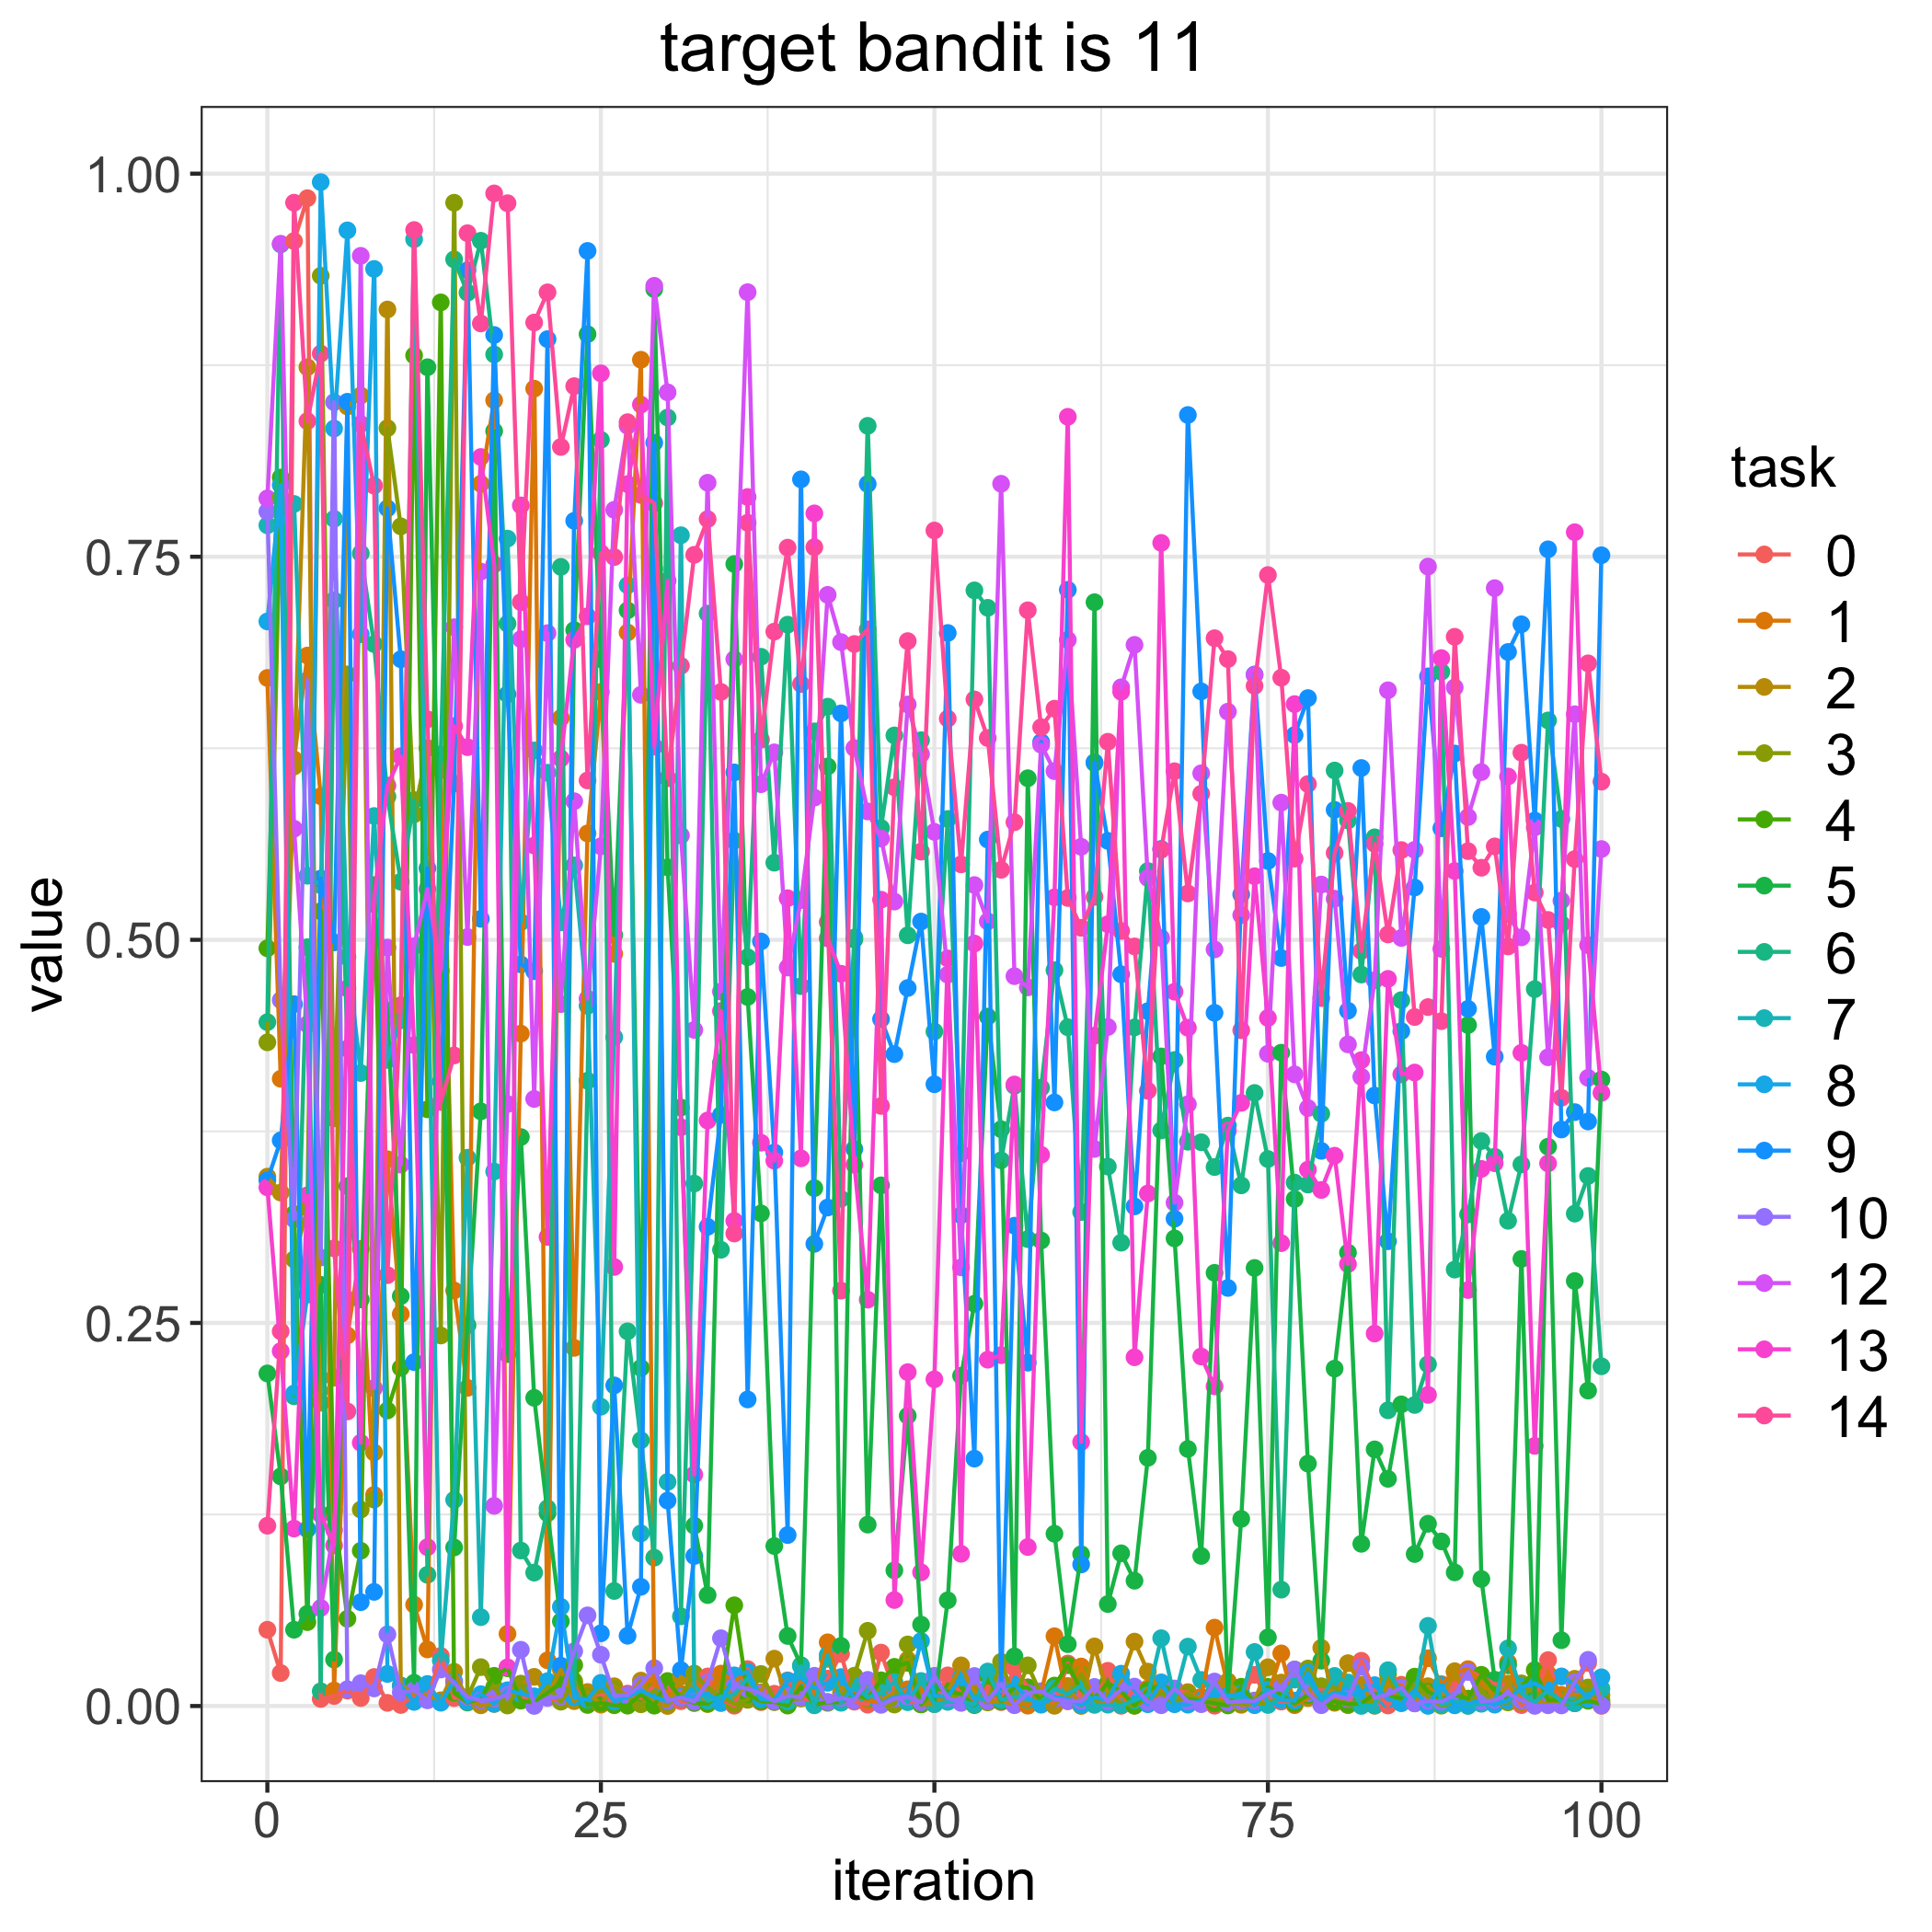

The data file committed next to this chart (first rows):
, 0.0, 1.0, 2.0, 3.0, 4.0, 5.0, 6.0, 7.0, 8.0, 9.0, 10.0, 12.0, 13.0, 14.0
0, 0.04977, 0.6709, 0.3455, 0.4331, 0.4945, 0.217, 0.4463, 0.7705, 0.7078, 0.343, 0.7795, 0.7881, 0.3385, 0.1177
1, 0.02153, 0.4093, 0.3351, 0.7886, 0.8017, 0.1498, 0.9538, 0.771, 0.7968, 0.3691, 0.4607, 0.9543, 0.2316, 0.2445
2, 0.956, 0.6178, 0.6131, 0.2915, 0.3211, 0.04976, 0.2021, 0.7845, 0.2039, 0.458, 0.3176, 0.5725, 0.1158, 0.9811
3, 0.984, 0.6855, 0.8737, 0.3252, 0.05473, 0.06015, 0.4951, 0.5418, 0.2685, 0.1153, 0.6693, 0.4449, 0.3333, 0.8385
4, 0.004626, 0.5937, 0.1979, 0.9333, 0.5186, 0.2748, 0.009625, 0.5357, 0.9945, 0.54, 0.2927, 0.06399, 0.1251, 0.8826
5, 0.006523, 0.01013, 0.2142, 0.3835, 0.1274, 0.0303, 0.7216, 0.7748, 0.8337, 0.4983, 0.8509, 0.1148, 0.1048, 0.2987
6, 0.01006, 0.2418, 0.8481, 0.6732, 0.05693, 0.3393, 0.429, 0.4888, 0.963, 0.8512, 0.01099, 0.2654, 0.4683, 0.1922
7, 0.005224, 0.2983, 0.8552, 0.1282, 0.1013, 0.2653, 0.7522, 0.4131, 0.6994, 0.06777, 0.01489, 0.9464, 0.1718, 0.8366
8, 0.01892, 0.1378, 0.1655, 0.1347, 0.5357, 0.5233, 0.693, 0.5808, 0.9378, 0.07449, 0.01146, 0.2074, 0.527, 0.7964
9, 0.002059, 0.3568, 0.9113, 0.8339, 0.1929, 0.4537, 0.5934, 0.4216, 0.02093, 0.7816, 0.04678, 0.4949, 0.6006, 0.2812
10, 0.0006739, 0.2558, 0.0134, 0.7698, 0.2207, 0.2675, 0.5379, 0.4475, 0.0132, 0.6831, 0.00891, 0.3533, 0.6198, 0.4573
11, 0.006779, 0.06616, 0.008266, 0.5819, 0.8814, 0.01516, 0.5912, 0.9572, 0.002693, 0.2244, 0.01033, 0.4959, 0.4313, 0.9632
12, 0.004939, 0.03693, 0.007345, 0.6252, 0.3894, 0.8737, 0.08564, 0.5003, 0.01439, 0.5467, 0.003725, 0.5332, 0.1037, 0.6439
13, 0.03272, 0.6106, 0.003728, 0.2418, 0.916, 0.5047, 0.621, 0.02961, 0.002157, 0.4076, 0.02383, 0.4799, 0.5103, 0.3942
14, 0.005193, 0.2712, 0.02235, 0.981, 0.0087, 0.1035, 0.944, 0.1345, 0.01621, 0.6019, 0.01497, 0.704, 0.6395, 0.4246
15, 0.004998, 0.2076, 0.004294, 0.005529, 0.00225, 0.2485, 0.9223, 0.3578, 0.002681, 0.9369, 0.005904, 0.5018, 0.6257, 0.9611
16, 0.004843, 0.7976, 0.0004634, 0.02537, 0.004949, 0.3881, 0.9562, 0.05797, 0.007707, 0.5137, 0.003685, 0.7403, 0.8151, 0.9022
17, 0.005368, 0.8521, 0.001325, 0.01242, 0.01971, 0.832, 0.882, 0.3488, 0.001467, 0.8947, 0.004769, 0.1306, 0.7451, 0.9871
18, 0.009502, 0.04708, 0.00855, 0.0003365, 0.02461, 0.2296, 0.7063, 0.7618, 0.01029, 0.6603, 0.007245, 0.3928, 0.02524, 0.9807
19, 0.006874, 0.4388, 0.01459, 0.01437, 0.00348, 0.3713, 0.1015, 0.5115, 0.008085, 0.484, 0.03671, 0.6962, 0.7835, 0.7204
20, 0.0009824, 0.8597, 0.01903, 0.0009016, 0.002311, 0.2011, 0.08704, 0.6236, 0.006308, 0.4795, 6.541897985173271e-05, 0.3962, 0.5615, 0.9028
21, 0.005691, 0.02982, 0.006929, 0.01313, 0.008532, 0.1258, 0.129, 0.6091, 0.01619, 0.892, 0.005279, 0.7002, 0.3061, 0.9225
22, 0.003252, 0.6448, 0.02365, 0.002831, 0.01532, 0.05526, 0.7434, 0.5114, 0.06473, 0.0263, 0.006283, 0.4581, 0.6184, 0.8216
23, 0.01464, 0.2337, 0.003171, 0.01623, 0.02673, 0.7021, 0.009086, 0.5486, 0.005649, 0.7734, 0.03577, 0.5905, 0.6958, 0.8613
24, 0.005268, 0.5694, 0.009143, 0.006182, 0.0006869, 0.8952, 0.408, 0.457, 0.004183, 0.9496, 0.05916, 0.4616, 0.7111, 0.604
25, 0.008101, 0.6618, 0.0008838, 0.01001, 0.002006, 0.6831, 0.8263, 0.1953, 0.01509, 0.04745, 0.03345, 0.561, 0.8697, 0.7524
26, 0.00199, 0.4908, 0.01292, 0.01115, 0.0005028, 0.5032, 0.07507, 0.4365, 0.003006, 0.2092, 0.007012, 0.7806, 0.2865, 0.7498
27, 0.008103, 0.7006, 0.005803, 0.005373, 0.0002406, 0.715, 0.2445, 0.7314, 0.005947, 0.04584, 0.007116, 0.8355, 0.7974, 0.8378
28, 0.005058, 0.8786, 0.01658, 0.001104, 0.007672, 0.2206, 0.1734, 0.1126, 0.0102, 0.07779, 0.01383, 0.6599, 0.8493, 0.7903
29, 0.01342, 0.01411, 0.002183, 0.009974, 0.0002413, 0.9246, 0.09679, 0.7421, 0.005791, 0.8244, 0.02468, 0.9268, 0.6261, 0.7849
30, 0.0131, 0.007854, 2.2523799310468363e-05, 0.002208, 0.01631, 0.5473, 0.8409, 0.1462, 0.003289, 0.1341, 0.003411, 0.8573, 0.7344, 0.6055
31, 0.003146, 0.007823, 0.0191, 0.006376, 0.005284, 0.3906, 0.05851, 0.764, 0.00585, 0.02342, 0.005453, 0.5681, 0.3777, 0.6788
32, 0.002442, 0.01731, 0.01319, 0.02117, 0.001919, 0.1177, 0.341, 0.01349, 0.006338, 0.09788, 0.002831, 0.4412, 0.151, 0.7513
33, 0.0193, 0.007748, 0.001273, 0.01206, 0.001578, 0.07239, 0.7129, 0.003435, 0.008265, 0.3127, 0.01537, 0.7983, 0.3821, 0.7746
34, 0.004592, 0.02115, 0.0151, 0.006082, 0.007788, 0.4197, 0.2977, 0.006206, 0.001917, 0.3858, 0.04423, 0.4662, 0.4535, 0.6618
35, 0.0002021, 0.01664, 0.00554, 0.001368, 0.06572, 0.7452, 0.5647, 0.007582, 0.02001, 0.6093, 0.01326, 0.6832, 0.3166, 0.3083
36, 0.02409, 0.0214, 0.01518, 0.004022, 0.007533, 0.4627, 0.4886, 0.01836, 0.02228, 0.2001, 0.01122, 0.9226, 0.789, 0.7722
37, 0.002528, 0.005746, 0.008932, 0.02089, 0.00314, 0.3215, 0.6847, 0.004459, 0.005057, 0.4989, 0.008281, 0.6016, 0.3676, 0.6306
38, 0.007996, 0.002615, 0.03091, 0.004348, 0.002673, 0.1044, 0.5504, 0.003936, 0.003843, 0.3613, 0.003096, 0.6223, 0.3559, 0.7011
39, 0.01672, 0.0006421, 0.002583, 0.004344, 0.0002876, 0.04571, 0.7057, 0.002842, 0.01647, 0.1116, 0.006522, 0.4819, 0.5272, 0.7559
40, 0.005325, 0.01759, 0.01159, 0.004959, 0.01267, 0.02662, 0.4698, 0.02591, 0.01836, 0.8005, 0.005756, 0.5259, 0.3574, 0.667
41, 0.003187, 0.007555, 0.01309, 0.0151, 0.0008545, 0.338, 0.636, 0.0004448, 0.01168, 0.3016, 0.01973, 0.5928, 0.7783, 0.7562
42, 0.01787, 0.04157, 0.0308, 0.002075, 0.002469, 0.6132, 0.6522, 0.03338, 0.01516, 0.3253, 0.002615, 0.7251, 0.501, 0.5116
43, 0.03402, 0.005121, 0.008732, 0.004331, 0.002381, 0.0392, 0.331, 0.002127, 0.01889, 0.6478, 0.005252, 0.6943, 0.4779, 0.2711
44, 0.00282, 0.008122, 0.003838, 0.01979, 0.007301, 0.5002, 0.5015, 0.01348, 0.004629, 0.3635, 0.003606, 0.6251, 0.3532, 0.6931
45, 0.0008914, 0.003685, 0.01511, 0.04908, 0.005008, 0.1184, 0.8354, 0.00559, 0.01624, 0.7975, 0.01707, 0.5838, 0.2652, 0.7026
46, 0.03486, 0.002062, 0.003659, 0.001281, 0.01677, 0.3398, 0.573, 0.008778, 0.001487, 0.4483, 0.0007669, 0.5661, 0.5262, 0.3916
47, 0.01041, 0.004333, 0.008903, 0.0009626, 0.02556, 0.08852, 0.6334, 0.01569, 0.005833, 0.4254, 0.004795, 0.525, 0.06916, 0.5996
48, 0.00306, 0.01091, 0.03018, 0.04018, 0.02817, 0.1894, 0.503, 0.0025, 0.007048, 0.4686, 0.006107, 0.6536, 0.2179, 0.695
49, 0.004099, 0.01277, 0.001094, 0.001242, 0.001051, 0.05312, 0.6303, 0.01632, 0.04239, 0.5119, 0.002451, 0.6212, 0.08725, 0.5575
50, 0.003497, 0.002803, 0.001213, 0.007482, 0.01194, 0.002257, 0.4402, 0.001239, 0.006659, 0.4058, 0.01969, 0.5705, 0.2132, 0.7671
51, 0.01998, 0.005478, 0.009201, 0.004887, 0.009656, 0.06899, 0.5789, 0.002713, 0.006015, 0.7002, 0.005247, 0.4773, 0.4879, 0.6444
52, 0.008, 0.01838, 0.02652, 0.008178, 0.007823, 0.2155, 0.3607, 0.0031, 0.01869, 0.3203, 0.002034, 0.2863, 0.09933, 0.5493
53, 0.001665, 0.01002, 0.008619, 0.006787, 0.0005599, 0.2625, 0.7281, 0.001085, 0.004943, 0.1614, 0.01959, 0.5357, 0.4976, 0.6569
54, 0.009594, 0.002977, 0.00279, 0.002331, 0.01973, 0.4499, 0.7167, 0.02253, 0.004582, 0.5654, 0.003263, 0.512, 0.226, 0.6317
55, 0.002548, 0.01186, 0.003233, 0.02882, 0.003028, 0.3764, 0.3561, 0.003974, 0.0114, 0.01196, 0.01442, 0.7976, 0.2289, 0.5457
56, 0.02488, 0.003661, 0.001195, 0.004727, 0.01241, 0.0324, 0.4048, 0.006313, 0.01415, 0.3135, 0.0005129, 0.4763, 0.4056, 0.5768
57, 0.01216, 0.000239, 0.003378, 0.02651, 0.01202, 0.6055, 0.3047, 0.004216, 0.005057, 0.2241, 0.008474, 0.469, 0.1038, 0.7151
58, 0.002147, 0.008582, 0.002623, 0.007371, 0.004067, 0.3038, 0.4035, 0.002517, 0.0008568, 0.6291, 0.00965, 0.6274, 0.3597, 0.6388
59, 0.001836, 0.04554, 0.0001376, 0.00387, 0.01334, 0.1124, 0.4802, 0.0113, 0.006025, 0.3939, 0.004484, 0.6101, 0.5277, 0.6508
... 41 more rows
